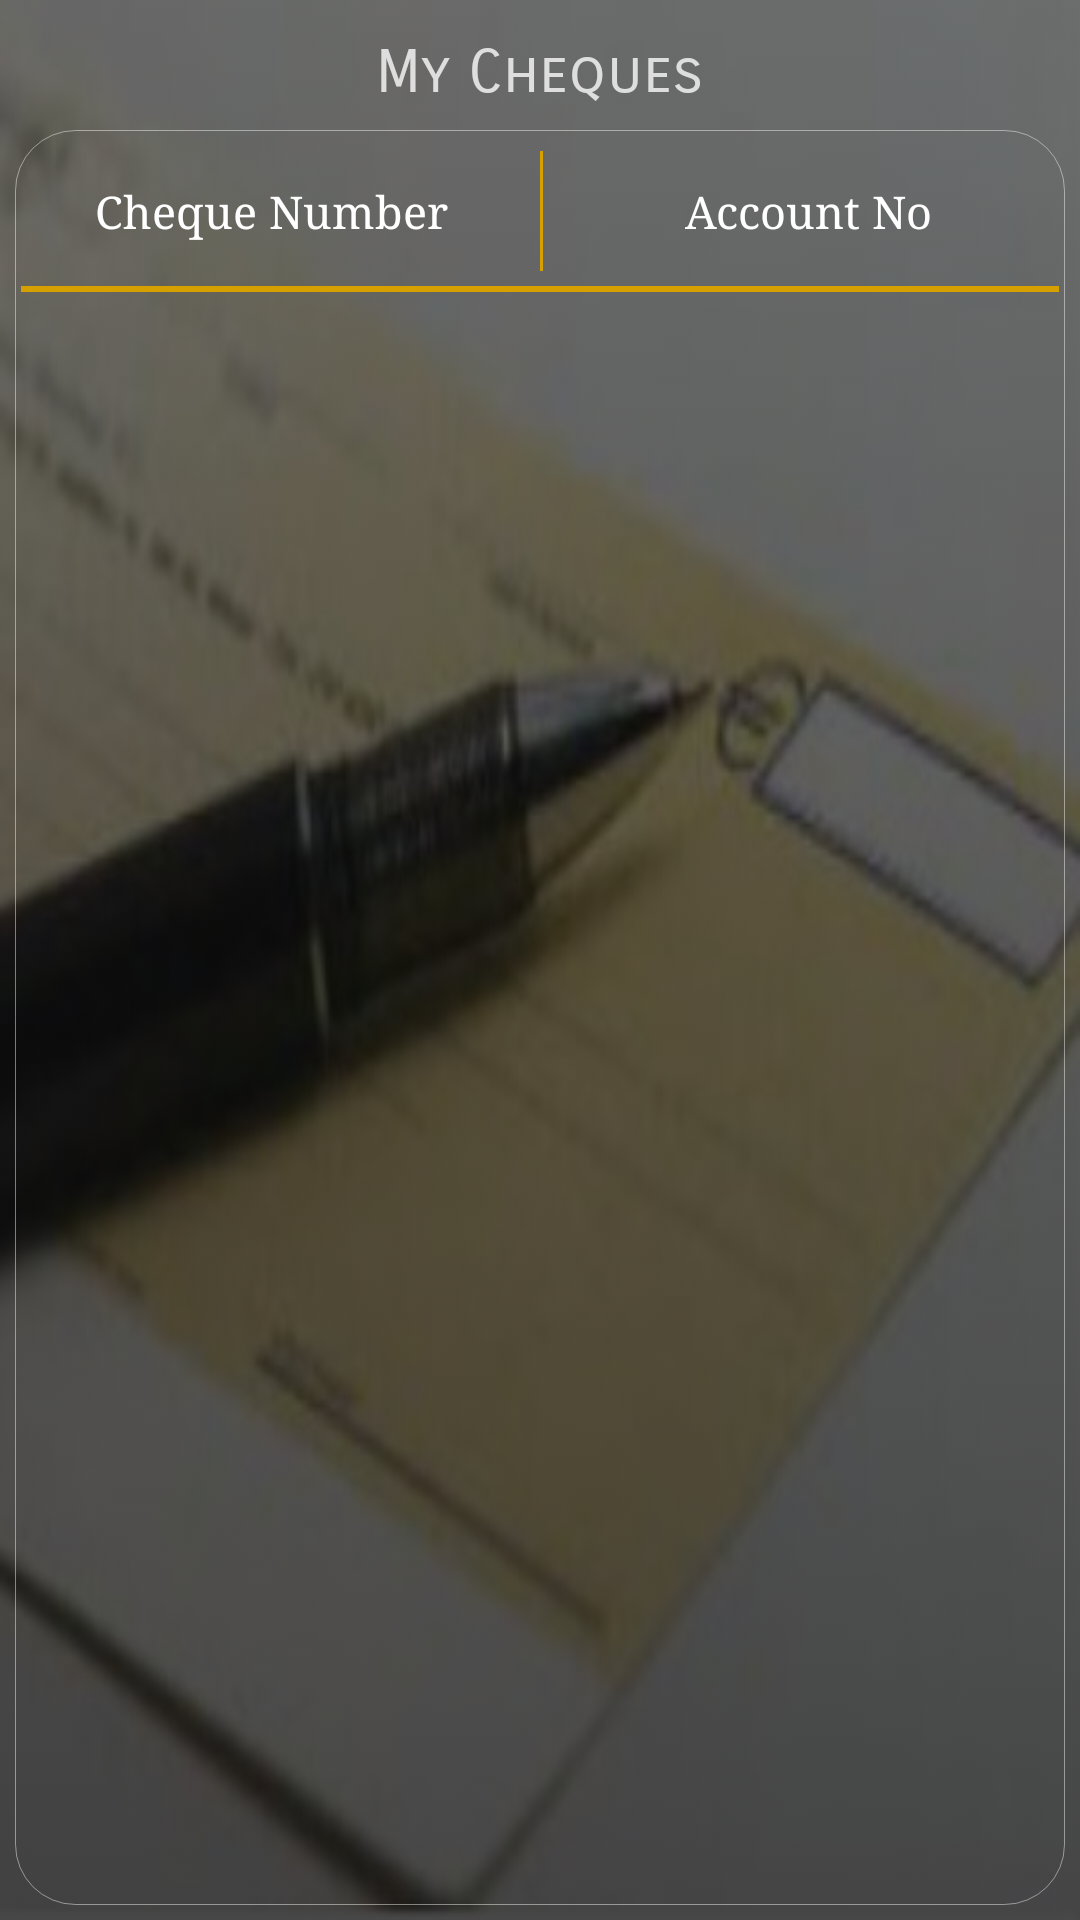

The Android layout XML behind this screen, and the referenced resources:
<!-- AndroidManifest.xml: application theme AppTheme -->
<!-- res/layout/activity_owner_cheques.xml -->
<?xml version="1.0" encoding="utf-8"?>
<layout>

    <data>
        <variable
            name="test"
            type="com.falconssoft.centerbank.viewmodel.ChequeInfoVM" />
    </data>

    <RelativeLayout xmlns:android="http://schemas.android.com/apk/res/android"
        xmlns:app="http://schemas.android.com/apk/res-auto"
        xmlns:tools="http://schemas.android.com/tools"
        android:layout_width="match_parent"
        android:layout_height="match_parent"
        android:background="@drawable/bank4"
        tools:context=".OwnerCheques">

            <LinearLayout
                android:background="@drawable/clear_buttons"
                android:layout_width="match_parent"
                android:layout_height="match_parent"
                android:orientation="vertical">

                <TextView
                    android:id="@+id/textView"
                    android:layout_width="match_parent"
                    android:layout_height="wrap_content"
                    android:layout_margin="6dp"
                    android:fontFamily="sans-serif-light"
                    android:gravity="center"
                    android:text="@string/my_cheques"
                    android:textColor="@color/colorWhite"
                    android:textSize="22sp"
                    android:textCursorDrawable="@null"
                    app:autoSizeMaxTextSize="20sp"
                    app:autoSizeMinTextSize="12sp"
                    app:autoSizeStepGranularity="2sp"
                    app:autoSizeTextType="uniform"
                    app:fontFamily="sans-serif-smallcaps" />

                <LinearLayout
                    android:layout_width="match_parent"
                    android:layout_height="match_parent"
                    android:background="@drawable/edit_bac_s"
                    android:orientation="vertical">

                    <LinearLayout
                        android:layout_width="match_parent"
                        android:layout_height="wrap_content"
                        android:orientation="horizontal">

                        <TextView
                            android:layout_marginEnd="1dp"
                            android:textSize="15sp"
                            android:gravity="center"
                            android:textColor="@color/white"
                            android:fontFamily="serif"
                            android:padding="10dp"
                            android:text="@string/cheque_number_"
                            android:layout_weight="1"
                            android:layout_width="0dp"
                            android:layout_height="match_parent"/>

                        <View
                            android:layout_margin="5dp"
                            android:background="@color/red"
                            android:layout_width="1dp"
                            android:layout_height="40dp"/>

                        <TextView
                            android:textSize="15sp"
                            android:gravity="center"
                            android:textColor="@color/white"
                            android:fontFamily="serif"
                            android:padding="10dp"
                            android:text="@string/account_no"
                            android:layout_weight="1"
                            android:layout_width="0dp"
                            android:layout_height="match_parent"/>


                    </LinearLayout>

                    <View
                        android:background="@color/red"
                        android:layout_width="match_parent"
                        android:layout_height="2dp"/>

                    <androidx.recyclerview.widget.RecyclerView
                        android:id="@+id/owner_recyclerView"
                        android:padding="5dp"
                        android:layout_width="match_parent"
                        android:layout_height="match_parent"
                        />
                </LinearLayout>

            </LinearLayout>

    </RelativeLayout>

</layout>
<!-- resources referenced by this layout -->
<resources>
  <color name="colorWhite">#D5F7F5F6</color>
  <color name="red">#D5A000</color>
  <color name="white">#FFFFFF</color>
  <!-- drawable bank4: jpg bitmap (drawable, 25048 bytes) -->
  <!-- drawable clear_buttons (drawable) -->
  <?xml version="1.0" encoding="utf-8"?>
  <selector xmlns:android="http://schemas.android.com/apk/res/android">
      
          
              
                  
              
                  
                  
              
                  
              
                  
                  
                  
                  
          
      
      
      <item>
          <shape>
              <gradient
                  android:startColor="#C4111010"
                  android:endColor="#9A111010"
                  android:angle="90" />
              
                  
                  
              <corners
                  android:radius="0dp" />
              <padding
                  android:left="5dp"
                  android:top="5dp"
                  android:right="5dp"
                  android:bottom="5dp" />
          </shape>
      </item>
  </selector>
  <!-- drawable edit_bac_s (drawable) -->
  <?xml version="1.0" encoding="utf-8"?>
  <selector xmlns:android="http://schemas.android.com/apk/res/android">
      <item>
          <shape>
              
                  
                  
                  
              <stroke
                  android:width="0.2dp"
                  android:color="#77FAFAF7"
  
                  />
              <corners
                  android:radius="20dp" />
              <padding
                  android:left="2dp"
                  android:top="2dp"
                  android:right="2dp"
                  android:bottom="2dp" />
          </shape>
      </item>
  </selector>
  <string name="account_no">Account No</string>
  <string name="cheque_number_">Cheque Number</string>
  <string name="my_cheques">My Cheques</string>
  <style name="AppTheme" parent="Theme.AppCompat.Light.NoActionBar">
          
          <item name="colorPrimary">@color/colorPrimary</item>
          <item name="colorPrimaryDark">@color/colorPrimaryDark</item>
          <item name="colorAccent">@color/colorAccent</item>
          <item name="android:actionOverflowButtonStyle">@style/MyActionButtonOverflow</item>
          <item name="drawerArrowStyle">@style/DrawerIcon</item>
  
      </style>
  <color name="colorPrimary">#0C0B0B</color>
  <color name="colorPrimaryDark">#0C0B0B</color>
  <color name="colorAccent">#0C0B0B</color>
  <style name="MyActionButtonOverflow" parent="android:style/Widget.Holo.Light.ActionButton.Overflow">
          <item name="android:src">@drawable/ic_more_vert</item>
          <item name="android:background">?android:attr/actionBarItemBackground</item>
          <item name="android:contentDescription">"Lala"</item>
      </style>
  <style name="DrawerIcon" parent="Widget.AppCompat.DrawerArrowToggle">
          <item name="color">@color/white</item>
      </style>
</resources>
